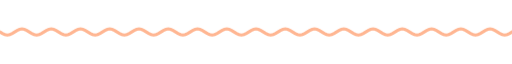
t = 0.00 s
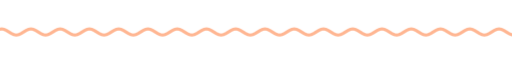
t = 1.67 s
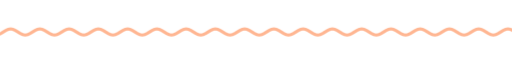
t = 3.33 s
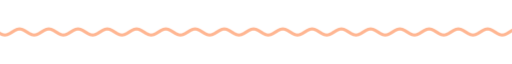
t = 5.00 s
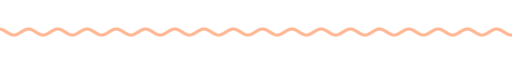
t = 6.67 s
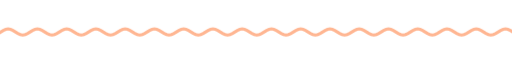
t = 8.33 s

The animated SVG that drew these frames (rendered in a browser with its animation timeline set to each time). Animation: 9 CSS @keyframes rules; frames cover the first 8.33 s, repeats indefinitely.

<svg xmlns="http://www.w3.org/2000/svg" xmlns:xlink="http://www.w3.org/1999/xlink" width="840" height="28" viewBox="0 0 840 28" role="img" aria-label="divider"><title>divider</title><style>text{font-family:G,R,'Google Sans','Segoe UI',Roboto,sans-serif;font-variation-settings:'ROND' 100}
.up{animation:up .8s cubic-bezier(.05,.7,.1,1) both}
.pop{transform-box:fill-box;transform-origin:center;animation:pop .6s cubic-bezier(.34,1.56,.64,1) both}
.fade{animation:fade .9s ease both}
.spin{transform-box:fill-box;transform-origin:center;animation:spin 40s linear infinite}
.spin-r{transform-box:fill-box;transform-origin:center;animation:spin 28s linear infinite reverse}
.bob{transform-box:fill-box;transform-origin:center;animation:bob 7s ease-in-out infinite}
.grow{transform-box:fill-box;transform-origin:left center;animation:grow 1.1s cubic-bezier(.2,0,0,1) both}
.wght{animation:wght 1.6s cubic-bezier(.2,0,0,1) .2s both}
.wave{animation:wave 2.4s linear infinite}
.blink{animation:blink 1s step-end infinite}
@keyframes blink{50%{opacity:0}}
@keyframes up{from{opacity:0;transform:translateY(14px)}to{opacity:1;transform:none}}
@keyframes pop{from{opacity:0;transform:scale(.6)}to{opacity:1;transform:scale(1)}}
@keyframes fade{from{opacity:0}to{opacity:1}}
@keyframes spin{to{transform:rotate(360deg)}}
@keyframes bob{0%,100%{transform:translateY(0) rotate(0)}50%{transform:translateY(-10px) rotate(12deg)}}
@keyframes grow{from{transform:scaleX(0)}to{transform:scaleX(1)}}
@keyframes wght{from{font-variation-settings:'ROND' 100,'wght' 400}to{font-variation-settings:'ROND' 100,'wght' 760}}
@keyframes wave{from{transform:translateX(0)}to{transform:translateX(-48px)}}
@media (prefers-reduced-motion:reduce){*{animation:none!important}}</style><clipPath id="w"><rect x="0" y="0" width="840" height="28"/></clipPath><g clip-path="url(#w)"><path class="wave" d="M0 14.0 L4 16.5 L8 18.3 L12 19.0 L16 18.3 L20 16.5 L24 14.0 L28 11.5 L32 9.7 L36 9.0 L40 9.7 L44 11.5 L48 14.0 L52 16.5 L56 18.3 L60 19.0 L64 18.3 L68 16.5 L72 14.0 L76 11.5 L80 9.7 L84 9.0 L88 9.7 L92 11.5 L96 14.0 L100 16.5 L104 18.3 L108 19.0 L112 18.3 L116 16.5 L120 14.0 L124 11.5 L128 9.7 L132 9.0 L136 9.7 L140 11.5 L144 14.0 L148 16.5 L152 18.3 L156 19.0 L160 18.3 L164 16.5 L168 14.0 L172 11.5 L176 9.7 L180 9.0 L184 9.7 L188 11.5 L192 14.0 L196 16.5 L200 18.3 L204 19.0 L208 18.3 L212 16.5 L216 14.0 L220 11.5 L224 9.7 L228 9.0 L232 9.7 L236 11.5 L240 14.0 L244 16.5 L248 18.3 L252 19.0 L256 18.3 L260 16.5 L264 14.0 L268 11.5 L272 9.7 L276 9.0 L280 9.7 L284 11.5 L288 14.0 L292 16.5 L296 18.3 L300 19.0 L304 18.3 L308 16.5 L312 14.0 L316 11.5 L320 9.7 L324 9.0 L328 9.7 L332 11.5 L336 14.0 L340 16.5 L344 18.3 L348 19.0 L352 18.3 L356 16.5 L360 14.0 L364 11.5 L368 9.7 L372 9.0 L376 9.7 L380 11.5 L384 14.0 L388 16.5 L392 18.3 L396 19.0 L400 18.3 L404 16.5 L408 14.0 L412 11.5 L416 9.7 L420 9.0 L424 9.7 L428 11.5 L432 14.0 L436 16.5 L440 18.3 L444 19.0 L448 18.3 L452 16.5 L456 14.0 L460 11.5 L464 9.7 L468 9.0 L472 9.7 L476 11.5 L480 14.0 L484 16.5 L488 18.3 L492 19.0 L496 18.3 L500 16.5 L504 14.0 L508 11.5 L512 9.7 L516 9.0 L520 9.7 L524 11.5 L528 14.0 L532 16.5 L536 18.3 L540 19.0 L544 18.3 L548 16.5 L552 14.0 L556 11.5 L560 9.7 L564 9.0 L568 9.7 L572 11.5 L576 14.0 L580 16.5 L584 18.3 L588 19.0 L592 18.3 L596 16.5 L600 14.0 L604 11.5 L608 9.7 L612 9.0 L616 9.7 L620 11.5 L624 14.0 L628 16.5 L632 18.3 L636 19.0 L640 18.3 L644 16.5 L648 14.0 L652 11.5 L656 9.7 L660 9.0 L664 9.7 L668 11.5 L672 14.0 L676 16.5 L680 18.3 L684 19.0 L688 18.3 L692 16.5 L696 14.0 L700 11.5 L704 9.7 L708 9.0 L712 9.7 L716 11.5 L720 14.0 L724 16.5 L728 18.3 L732 19.0 L736 18.3 L740 16.5 L744 14.0 L748 11.5 L752 9.7 L756 9.0 L760 9.7 L764 11.5 L768 14.0 L772 16.5 L776 18.3 L780 19.0 L784 18.3 L788 16.5 L792 14.0 L796 11.5 L800 9.7 L804 9.0 L808 9.7 L812 11.5 L816 14.0 L820 16.5 L824 18.3 L828 19.0 L832 18.3 L836 16.5 L840 14.0 L844 11.5 L848 9.7 L852 9.0 L856 9.7 L860 11.5 L864 14.0 L868 16.5 L872 18.3 L876 19.0 L880 18.3 L884 16.5 L888 14.0 L892 11.5 L896 9.7 L900 9.0 L904 9.7 L908 11.5 L912 14.0 L916 16.5 L920 18.3 L924 19.0 L928 18.3 L932 16.5 L936 14.0" fill="none" stroke="#ffb692" stroke-width="5" stroke-linecap="round"/></g></svg>
